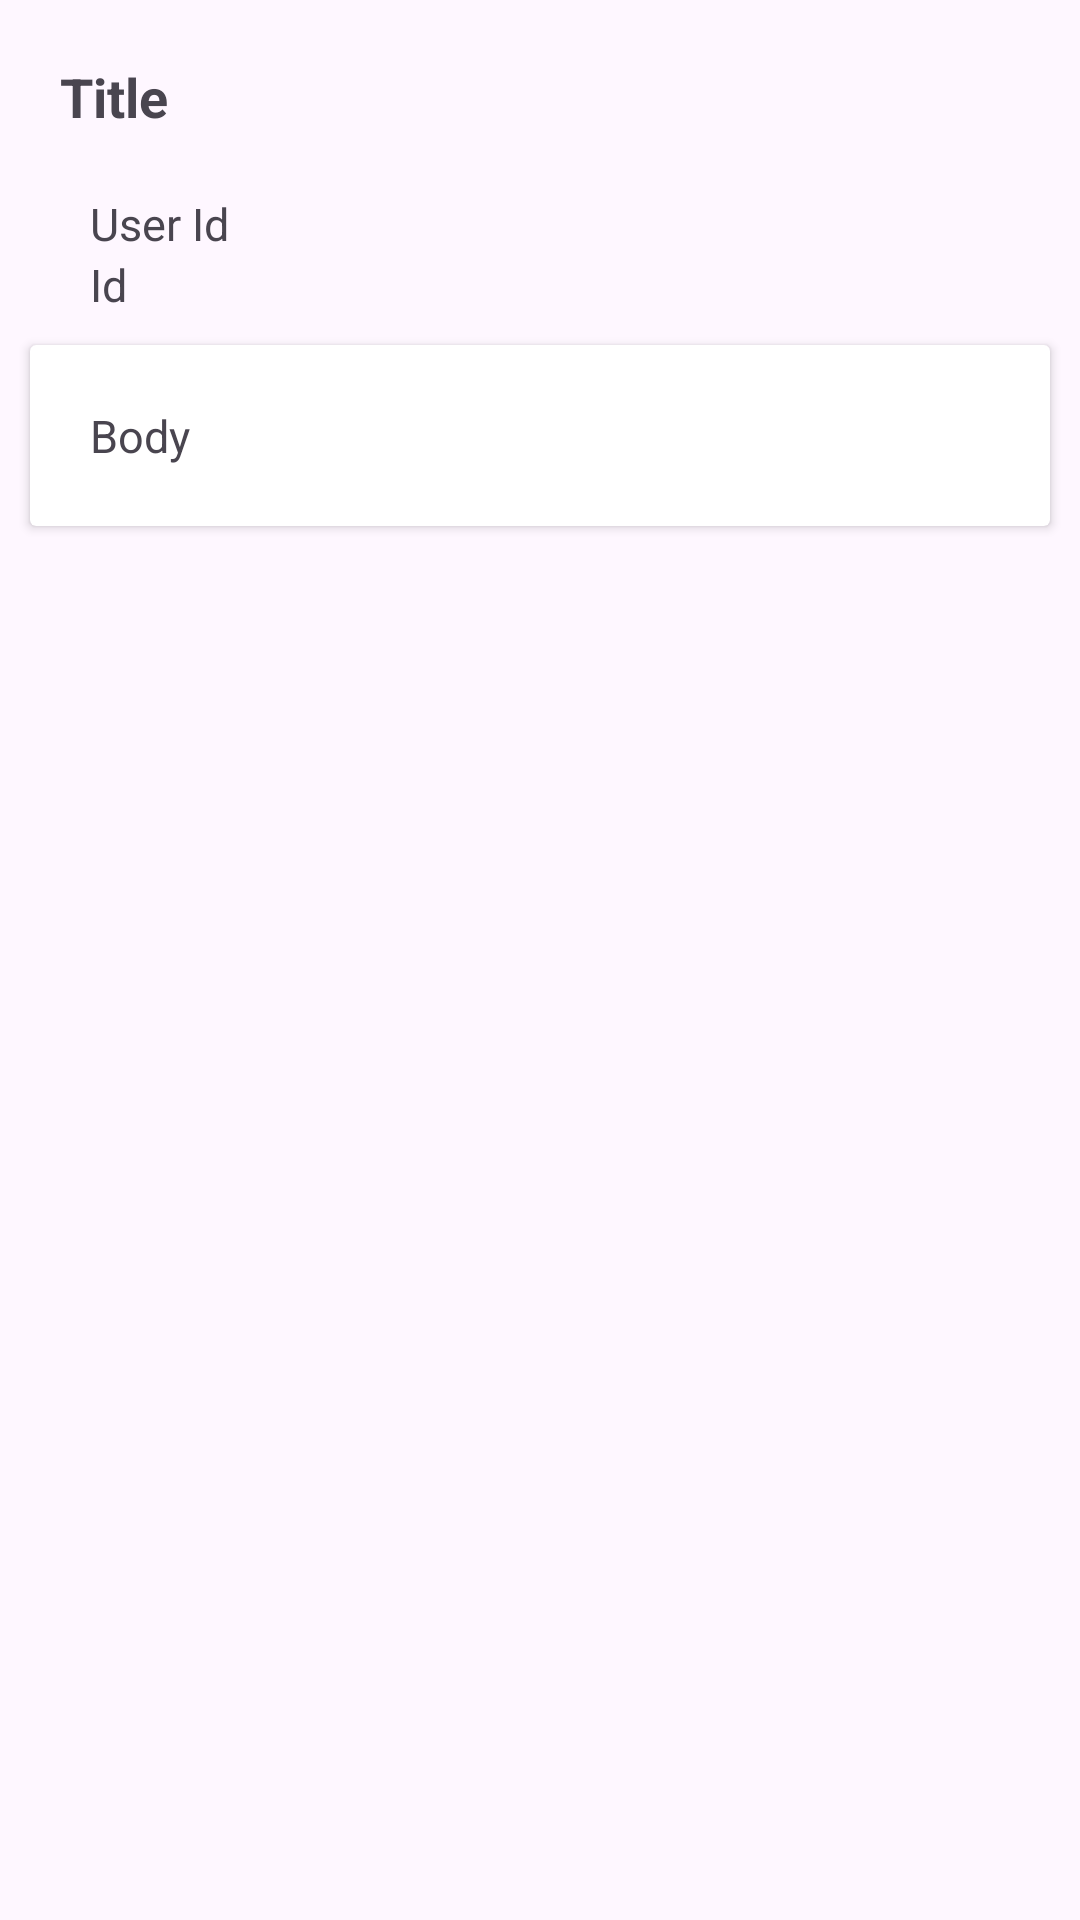

The Android layout XML behind this screen, and the referenced resources:
<!-- AndroidManifest.xml: application theme Theme.MCSJoses -->
<!-- res/layout/activity_detail.xml -->
<?xml version="1.0" encoding="utf-8"?>
<LinearLayout xmlns:android="http://schemas.android.com/apk/res/android"
    xmlns:app="http://schemas.android.com/apk/res-auto"
    xmlns:tools="http://schemas.android.com/tools"
    android:weightSum="100"
    android:layout_width="match_parent"
    android:layout_height="match_parent"
    tools:context=".DetailActivity"
    android:orientation="vertical">

    <TextView
        android:id="@+id/tv_title"
        android:layout_width="match_parent"
        android:layout_height="wrap_content"
        android:text="Title"
        android:padding="20dp"
        android:textSize="18sp"
        android:textStyle="bold"/>

    <TextView
        android:id="@+id/tv_userId"
        android:text="User Id"
        android:layout_width="match_parent"
        android:layout_height="wrap_content"
        android:layout_marginStart="30dp"
        android:textSize="15sp"/>

    <TextView
        android:id="@+id/tv_id"
        android:text="Id"
        android:layout_width="match_parent"
        android:layout_height="wrap_content"
        android:layout_marginStart="30dp"
        android:textSize="15sp"/>

    <androidx.cardview.widget.CardView
        android:layout_width="match_parent"
        android:layout_height="wrap_content"
        android:layout_margin="10dp">

        <TextView
            android:id="@+id/tv_body"
            android:text="Body"
            android:layout_width="match_parent"
            android:layout_height="wrap_content"
            android:padding="20dp"
            android:textSize="15sp"/>
    </androidx.cardview.widget.CardView>
</LinearLayout>
<!-- resources referenced by this layout -->
<resources>
  <style name="Theme.MCSJoses" parent="Base.Theme.MCSJoses" />
  <style name="Base.Theme.MCSJoses" parent="Theme.Material3.DayNight.NoActionBar">
          
          
      </style>
</resources>
